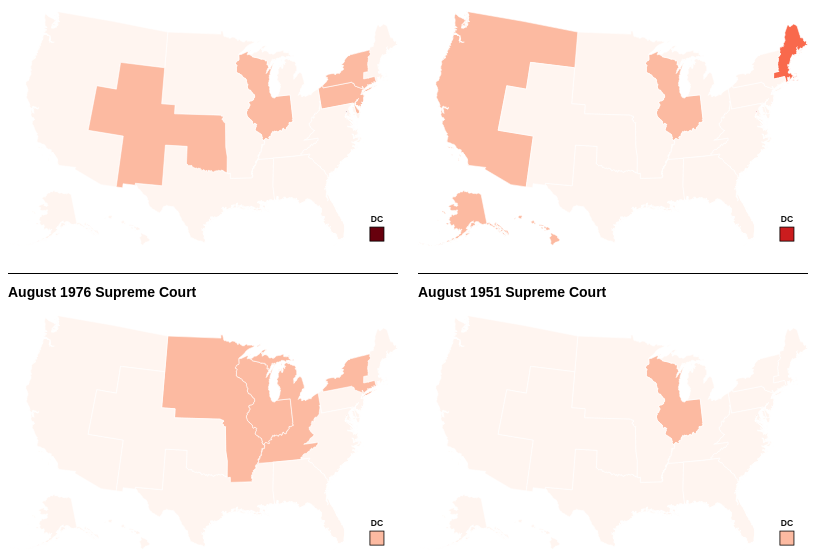
D3 v7 page, settled after 480 driven frames (8 s of simulated time); the page loaded 1 data file(s).


const WIDTH = 500;
const HEIGHT = 320;

const periods = [
  {
    label: "CURRENT COURT AUGUST 2026",
    data: {
      "DC": [
        "John G. Roberts, Jr",
        "Clarence Thomas",
        "Brett M. Kavanaugh",
        "Ketanji Brown Jackson"
      ],
      "03": ["Samuel A. Alito, Jr."],
      "02": ["Sonia Sotomayor"],
      "10": ["Neil M. Gorsuch"],
      "07": ["Amy Coney Barrett"]
    }
  },
  {
    label: "August 2001 Supreme Court",
    data: {
      "07": ["John Paul Stevens"],
      "DC": [
        "Antonin Scalia",
        "Ruth Bader Ginsburg",
        "Clarence Thomas"
      ],
      "09": ["Anthony Kennedy"],
      "01": [
        "David Souter",
        "Stephen Breyer"
      ]
    }
  },
  {
    label: "August 1976 Supreme Court",
    data: {
      "DC": ["Warren E. Burger"],
      "02": ["Thurgood Marshall"],
      "06": ["Potter Stewart"],
      "08": ["Harry Blackmun"],
      "07": ["John Paul Stevens"]
    }
  },
  {
    label: "August 1951 Supreme Court",
    data: {
      "DC": ["Fred M Vinson"],
      "07": ["Sherman Minton"]
    }
  }
];

const tooltip = d3.select("#tooltip");

function buildColorScale(periods) {
  const max = d3.max(
    periods.flatMap(p => Object.values(p.data).map(arr => arr.length))
  ) || 1;

  return d3.scaleSequential()
    .domain([0, max])
    .interpolator(d3.interpolateReds);
}

function drawCircuitMap(container, geojson, periodObj, colorScale) {
  const card = container.append("div")
    .attr("class", "map-card");

  card.append("div")
    .attr("class", "map-title")
    .text(periodObj.label);

  const svg = card.append("svg")
    .attr("viewBox", `0 0 ${WIDTH} ${HEIGHT}`);

  const projection = d3.geoAlbersUsa()
    .fitSize([WIDTH, HEIGHT], geojson);

  const path = d3.geoPath(projection);

  function getCircuit(d) {
    return d?.properties?.Circuit != null
      ? String(d.properties.Circuit).trim()
      : null;
  }

  function getNames(circuit) {
    return periodObj.data[circuit] || [];
  }

  function getCount(circuit) {
    return getNames(circuit).length;
  }

  function getFillFromFeature(d) {
    const circuit = getCircuit(d);
    const count = getCount(circuit);
    return colorScale(count);
  }

  function showTooltip(event, circuit) {
    const names = getNames(circuit);
    const count = names.length;

    tooltip
      .style("opacity", 1)
      .html(`
        <strong>${periodObj.label}</strong><br>
        Circuit: ${circuit}<br>
        Justices: ${count}
        <div style="margin-top:6px;">
          ${count ? names.join("<br>") : "<span style='color:#666;'>None</span>"}
        </div>
      `);

    moveTooltip(event);
  }

  function moveTooltip(event) {
    tooltip
      .style("left", (event.clientX + 12) + "px")
      .style("top", (event.clientY + 12) + "px");
  }

  function hideTooltip() {
    tooltip.style("opacity", 0);
  }

  svg.append("g")
    .selectAll("path")
    .data(geojson.features)
    .join("path")
    .attr("class", "district")
    .attr("d", path)
    .attr("fill", getFillFromFeature)
    .on("mouseenter", function(event, d) {
      const circuit = getCircuit(d);
      if (circuit) showTooltip(event, circuit);
    })
    .on("mousemove", function(event) {
      moveTooltip(event);
    })
    .on("mouseleave", hideTooltip);

  const dcFeature = geojson.features.find(d => {
    const p = d.properties || {};
    return p.STATE_ABBR === "DC" || p.STATE_NAME === "District of Columbia";
  });

  if (dcFeature) {
    const insetSize = 18;
    const insetX = WIDTH - 36;
    const insetY = HEIGHT - 34;

    const dcInset = svg.append("g")
      .attr("class", "dc-inset");

    dcInset.append("rect")
      .attr("x", insetX)
      .attr("y", insetY)
      .attr("width", insetSize)
      .attr("height", insetSize)
      .attr("fill", getFillFromFeature(dcFeature))
      .on("mouseenter", function(event) {
        showTooltip(event, "DC");
      })
      .on("mousemove", function(event) {
        moveTooltip(event);
      })
      .on("mouseleave", hideTooltip);

    dcInset.append("text")
      .attr("x", insetX + insetSize / 2)
      .attr("y", insetY - insetSize / 2)
      .text("DC");
  }
}

d3.json("qgis_export.geojson").then(geojson => {
  const container = d3.select("#maps");
  const colorScale = buildColorScale(periods);

  periods.forEach(period => {
    drawCircuitMap(container, geojson, period, colorScale);
  });
});


### data: qgis_export.geojson
{
 "type": "FeatureCollection",
 "name": "qgis_export_dissolved",
 "crs": {
  "type": "name",
  "properties": {
   "name": "urn:ogc:def:crs:OGC:1.3:CRS84"
  }
 },
 "features": [
  {
   "type": "Feature",
   "properties": {
    "OBJECTID": 14,
    "NAME": "Delaware District Court",
    "STATE_ABBR": "DE",
    "STATE_FIPS": "10",
    "STATE_NAME": "Delaware",
    "Website": "https://pacer.uscourts.gov/file-case/cou…",
    "Circuit": "03",
    "Court_Webs": "https://www.ded.uscourts.gov/",
    "Population": 989948
   },
   "geometry": {
    "type": "MultiPolygon",
    "coordinates": "[... 420 items]"
   }
  },
  {
   "type": "Feature",
   "properties": {
    "OBJECTID": 38,
    "NAME": "Maryland District Court",
    "STATE_ABBR": "MD",
    "STATE_FIPS": "24",
    "STATE_NAME": "Maryland",
    "Website": "https://pacer.uscourts.gov/file-case/cou…",
    "Circuit": "04",
    "Court_Webs": "https://www.mdd.uscourts.gov/",
    "Population": 6177224
   },
   "geometry": {
    "type": "MultiPolygon",
    "coordinates": "[... 1078 items]"
   }
  },
  {
   "type": "Feature",
   "properties": {
    "OBJECTID": 24,
    "NAME": "Illinois Southern District Court",
    "STATE_ABBR": "IL",
    "STATE_FIPS": "17",
    "STATE_NAME": "Illinois",
    "Website": "https://pacer.uscourts.gov/file-case/cou…",
    "Circuit": "07",
    "Court_Webs": "https://www.ilnd.uscourts.gov/Default.as…",
    "Population": 1236779
   },
   "geometry": {
    "type": "MultiPolygon",
    "coordinates": "[... 43 items]"
   }
  },
  {
   "type": "Feature",
   "properties": {
    "OBJECTID": 34,
    "NAME": "Louisiana Middle District Court",
    "STATE_ABBR": "LA",
    "STATE_FIPS": "22",
    "STATE_NAME": "Louisiana",
    "Website": "https://pacer.uscourts.gov/file-case/cou…",
    "Circuit": "05",
    "Court_Webs": "https://www.lamd.uscourts.gov/",
    "Population": 849530
   },
   "geometry": {
    "type": "MultiPolygon",
    "coordinates": "[... 937 items]"
   }
  },
  {
   "type": "Feature",
   "properties": {
    "OBJECTID": 6,
    "NAME": "Arkansas Western District Court",
    "STATE_ABBR": "AR",
    "STATE_FIPS": "05",
    "STATE_NAME": "Arkansas",
    "Website": "https://pacer.uscourts.gov/file-case/cou…",
    "Circuit": "08",
    "Court_Webs": "https://www.arwd.uscourts.gov/",
    "Population": 1376935
   },
   "geometry": {
    "type": "MultiPolygon",
    "coordinates": "[... 13 items]"
   }
  },
  {
   "type": "Feature",
   "properties": {
    "OBJECTID": 32,
    "NAME": "Kentucky Western District Court",
    "STATE_ABBR": "KY",
    "STATE_FIPS": "21",
    "STATE_NAME": "Kentucky",
    "Website": "https://pacer.uscourts.gov/file-case/cou…",
    "Circuit": "06",
    "Court_Webs": "https://www.kywd.uscourts.gov/",
    "Population": 2278516
   },
   "geometry": {
    "type": "MultiPolygon",
    "coordinates": "[... 359 items]"
   }
  },
  {
   "type": "Feature",
   "properties": {
    "OBJECTID": 4,
    "NAME": "Alaska District Court",
    "STATE_ABBR": "AK",
    "STATE_FIPS": "02",
    "STATE_NAME": "Alaska",
    "Website": "https://pacer.uscourts.gov/file-case/cou…",
    "Circuit": "09",
    "Court_Webs": "https://www.akd.uscourts.gov/",
    "Population": 733391
   },
   "geometry": {
    "type": "MultiPolygon",
    "coordinates": "[... 1088 items]"
   }
  },
  {
   "type": "Feature",
   "properties": {
    "OBJECTID": 37,
    "NAME": "Maine District Court",
    "STATE_ABBR": "ME",
    "STATE_FIPS": "23",
    "STATE_NAME": "Maine",
    "Website": "https://pacer.uscourts.gov/file-case/cou…",
    "Circuit": "01",
    "Court_Webs": "https://www.med.uscourts.gov/",
    "Population": 1362359
   },
   "geometry": {
    "type": "MultiPolygon",
    "coordinates": "[... 1280 items]"
   }
  },
  "... 4 more items"
 ]
}